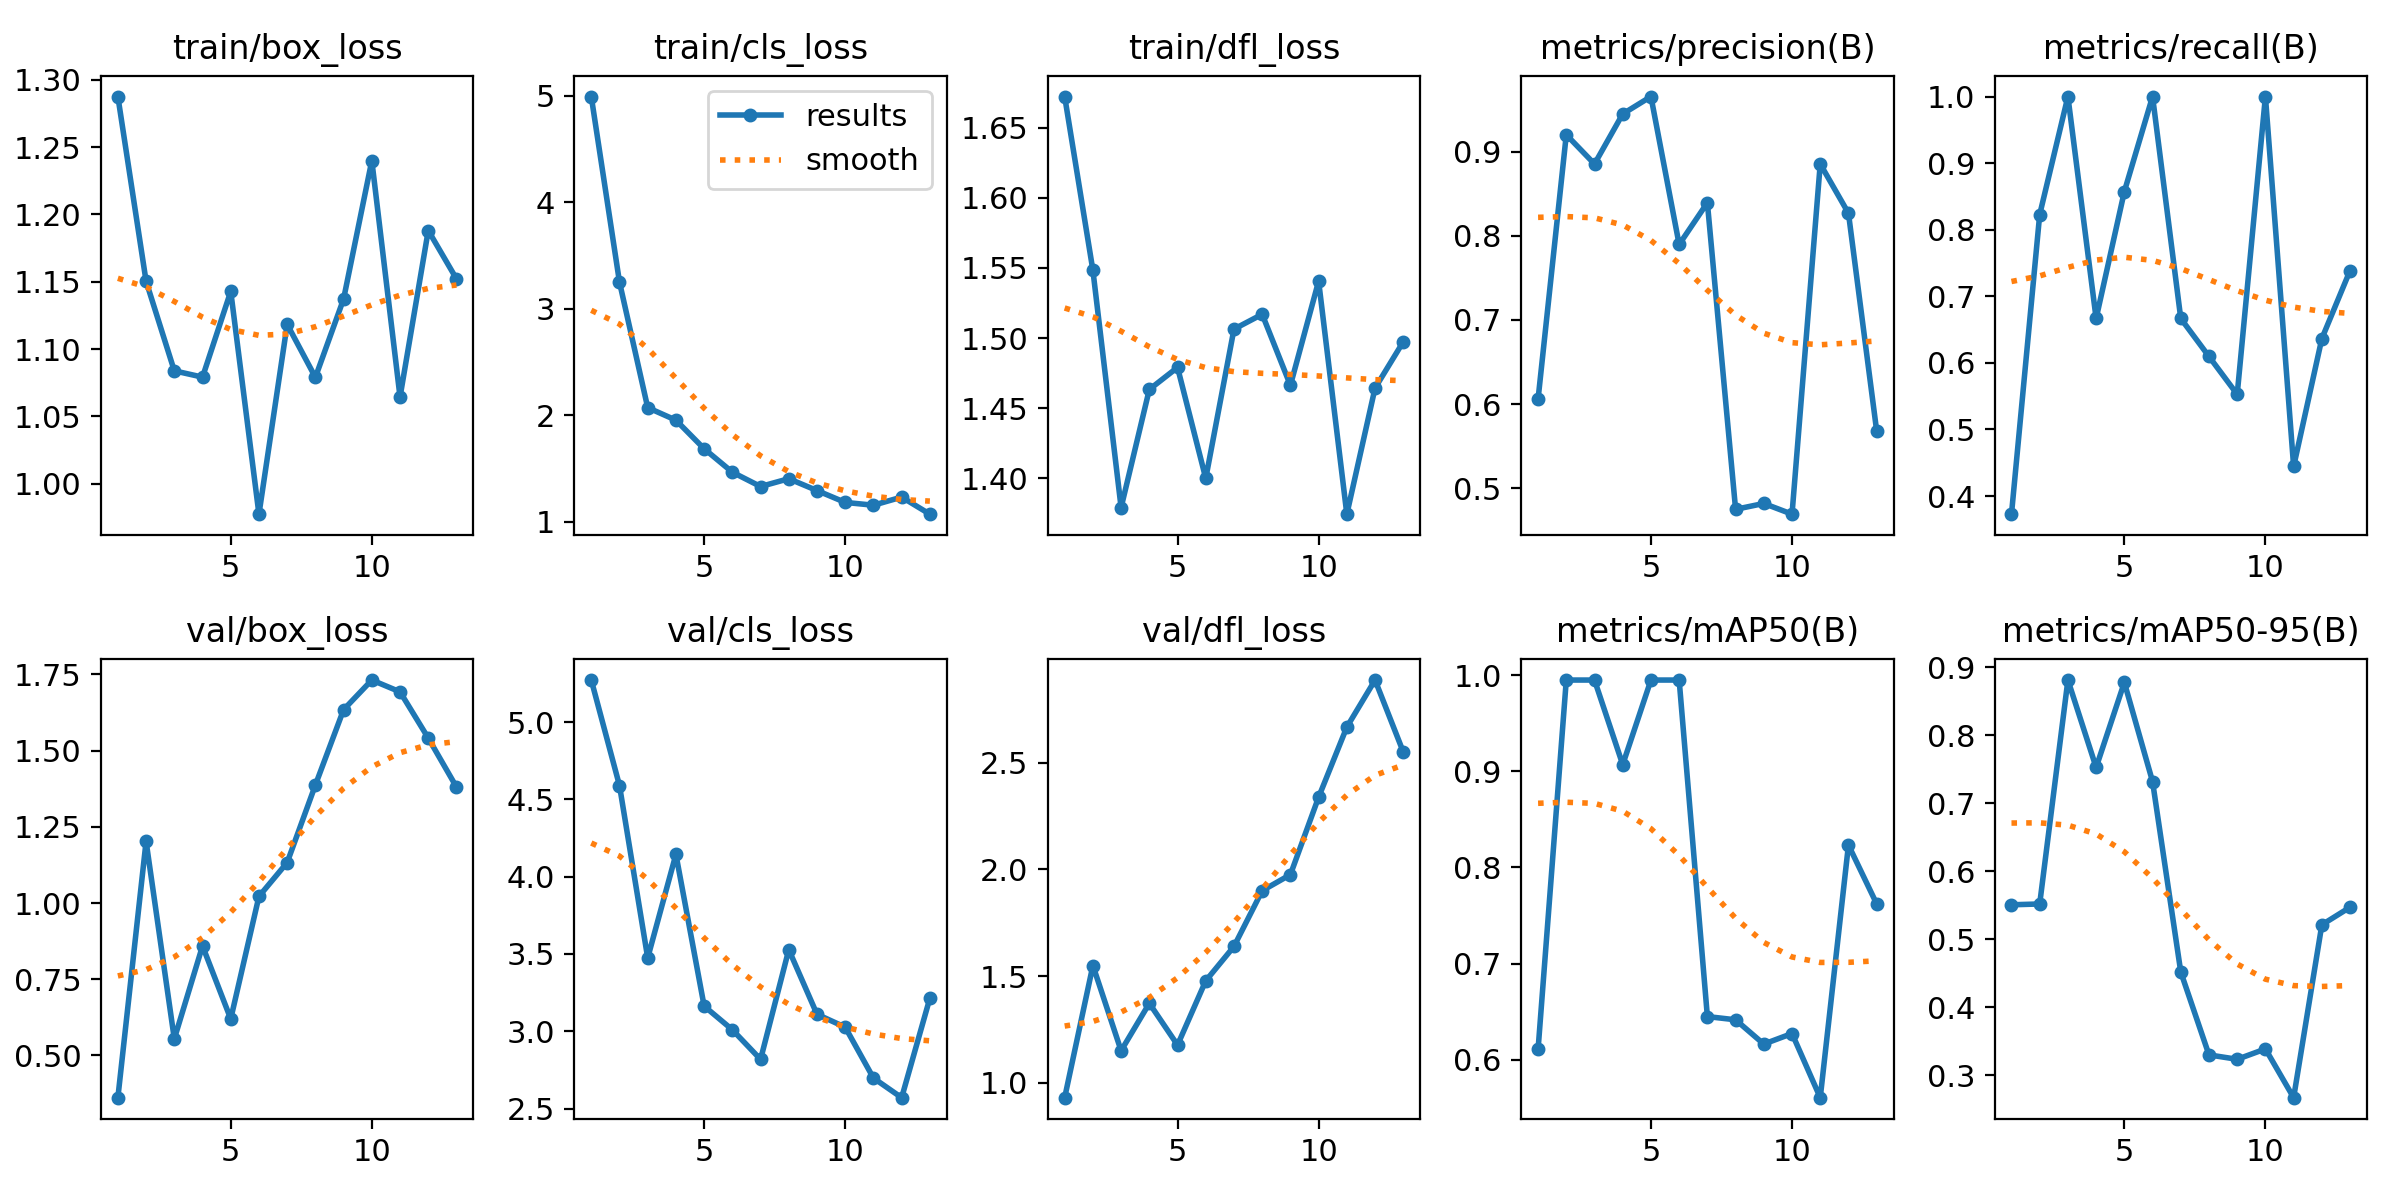

The data file committed next to this chart (first rows):
epoch, time, train/box_loss, train/cls_loss, train/dfl_loss, metrics/precision(B), metrics/recall(B), metrics/mAP50(B), metrics/mAP50-95(B), val/box_loss, val/cls_loss, val/dfl_loss, lr/pg0, lr/pg1, lr/pg2
1, 50.84, 1.288, 4.991, 1.672, 0.606, 0.3728, 0.6107, 0.5504, 0.3614, 5.271, 0.9297, 5e-05, 5e-05, 5e-05
2, 97.94, 1.15, 3.249, 1.548, 0.9201, 0.8227, 0.995, 0.5517, 1.202, 4.589, 1.549, 0.0001103, 0.0001103, 0.0001103
3, 143.7, 1.084, 2.071, 1.379, 0.8853, 1, 0.995, 0.8808, 0.5543, 3.474, 1.15, 0.0001681, 0.0001681, 0.0001681
4, 189.1, 1.079, 1.953, 1.463, 0.9448, 0.6667, 0.907, 0.7523, 0.8592, 4.144, 1.372, 0.0002234, 0.0002234, 0.0002234
5, 233.1, 1.143, 1.684, 1.479, 0.9654, 0.8573, 0.995, 0.8773, 0.6198, 3.163, 1.176, 0.0002762, 0.0002762, 0.0002762
6, 278.8, 0.9772, 1.464, 1.4, 0.7897, 1, 0.995, 0.7316, 1.022, 3.01, 1.477, 0.0003266, 0.0003266, 0.0003266
7, 322.8, 1.118, 1.33, 1.506, 0.8393, 0.6667, 0.6449, 0.4517, 1.133, 2.818, 1.639, 0.0003745, 0.0003745, 0.0003745
8, 366.1, 1.079, 1.403, 1.517, 0.4751, 0.6096, 0.6415, 0.3298, 1.387, 3.528, 1.9, 0.0004199, 0.0004199, 0.0004199
9, 410.1, 1.137, 1.292, 1.466, 0.482, 0.5527, 0.6162, 0.3233, 1.634, 3.11, 1.975, 0.0004629, 0.0004629, 0.0004629
10, 451.8, 1.24, 1.18, 1.541, 0.4693, 1, 0.6272, 0.3386, 1.732, 3.026, 2.338, 0.0005034, 0.0005034, 0.0005034
11, 491.2, 1.064, 1.154, 1.374, 0.8854, 0.4444, 0.5605, 0.2669, 1.693, 2.698, 2.667, 0.0005414, 0.0005414, 0.0005414
12, 528, 1.188, 1.23, 1.464, 0.8269, 0.6365, 0.8233, 0.5211, 1.541, 2.571, 2.887, 0.0005769, 0.0005769, 0.0005769
13, 564.2, 1.152, 1.07, 1.497, 0.5682, 0.7387, 0.7621, 0.5469, 1.381, 3.214, 2.55, 0.0006099, 0.0006099, 0.0006099
